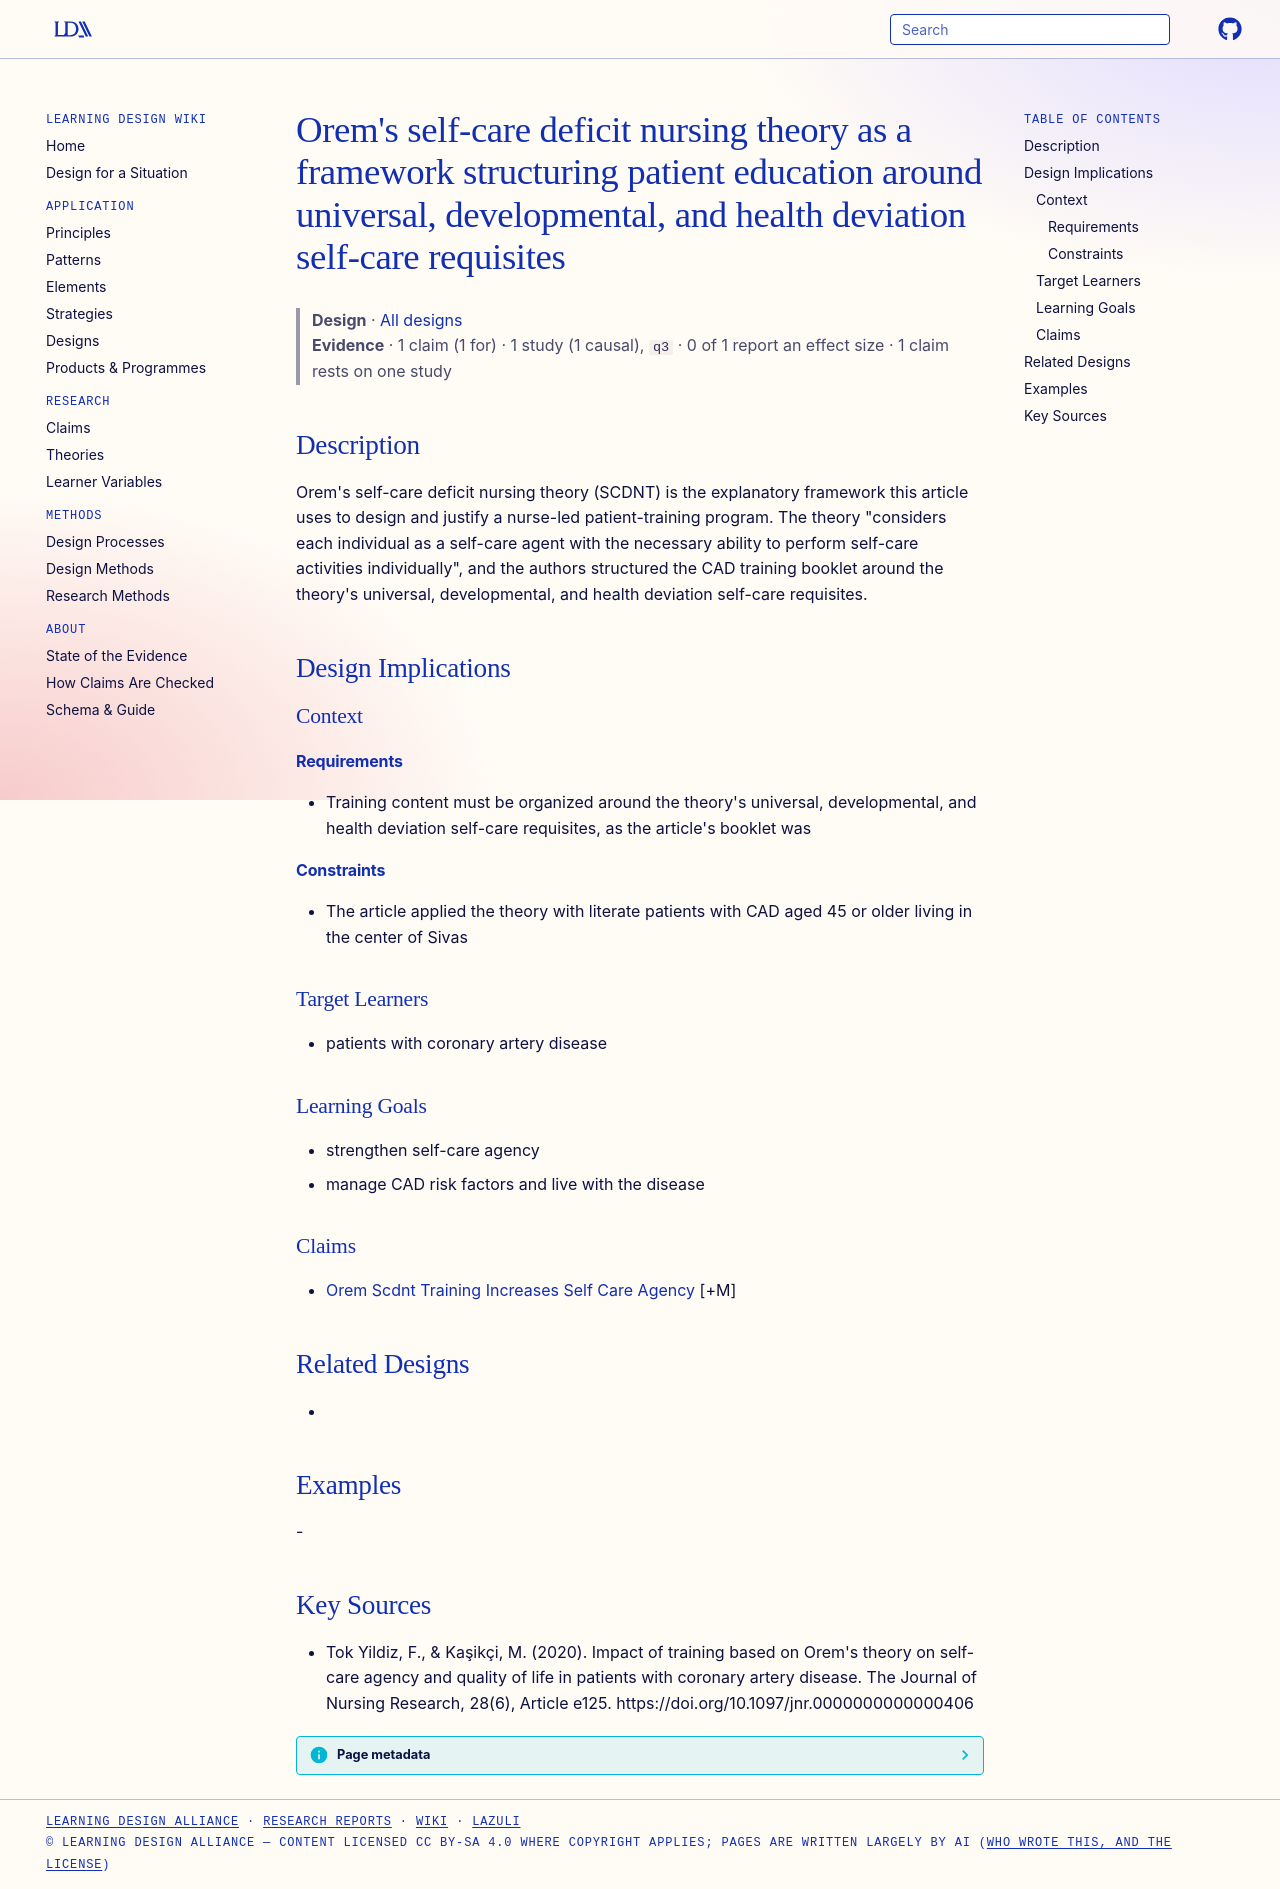

repository: Learning-Design-Alliance/learning-wiki · page: designs/orem-scdnt-self-care-requisites-framework/index.html · generator: mkdocs

---
type: design
id: orem-scdnt-self-care-requisites-framework
title: "Orem's self-care deficit nursing theory as a framework structuring patient education around universal, developmental, and health deviation self-care requisites"
description: "Orem's self-care deficit nursing theory (SCDNT) is the explanatory framework this article uses to design and justify a nurse-led patient-training program."
status: review
generated:
  by: "process:settle-candidates"
  at: 2026-11-08
sources:
  - id: tok-yildiz-2020
    resource: "https://doi.org/10.1097/jnr.0000000000000406"
    title: "Tok Yildiz, F., & Kaşikçi, M. (2020). Impact of training based on Orem's theory on self-care agency and quality of life in patients with coronary artery disease. The Journal of Nursing Research, 28(6), Article e125. https://doi.org/10.1097/jnr.0000000000000406"
    author: "Tok Yildiz, F., & Kaşikçi, M"
---

# Orem's self-care deficit nursing theory as a framework structuring patient education around universal, developmental, and health deviation self-care requisites

> **Design** · [All designs](index.md)
> **Evidence** · 1 claim (1 for) · 1 study (1 causal), `q3` · 0 of 1 report an effect size · 1 claim rests on one study

## Description
Orem's self-care deficit nursing theory (SCDNT) is the explanatory framework this article uses to design and justify a nurse-led patient-training program. The theory "considers each individual as a self-care agent with the necessary ability to perform self-care activities individually", and the authors structured the CAD training booklet around the theory's universal, developmental, and health deviation self-care requisites.

## Design Implications

### Context
#### Requirements
- Training content must be organized around the theory's universal, developmental, and health deviation self-care requisites, as the article's booklet was
#### Constraints
- The article applied the theory with literate patients with CAD aged 45 or older living in the center of Sivas

### Target Learners
- patients with coronary artery disease

### Learning Goals
- strengthen self-care agency
- manage CAD risk factors and live with the disease

### Claims
- [Orem Scdnt Training Increases Self Care Agency](../claims/orem-scdnt-training-increases-self-care-agency.md) [+M]

## Related Designs
- 

## Examples
-

## Key Sources
- Tok Yildiz, F., & Kaşikçi, M. (2020). Impact of training based on Orem's theory on self-care agency and quality of life in patients with coronary artery disease. The Journal of Nursing Research, 28(6), Article e125. https://doi.org/10.1097/jnr.0000000000000406
